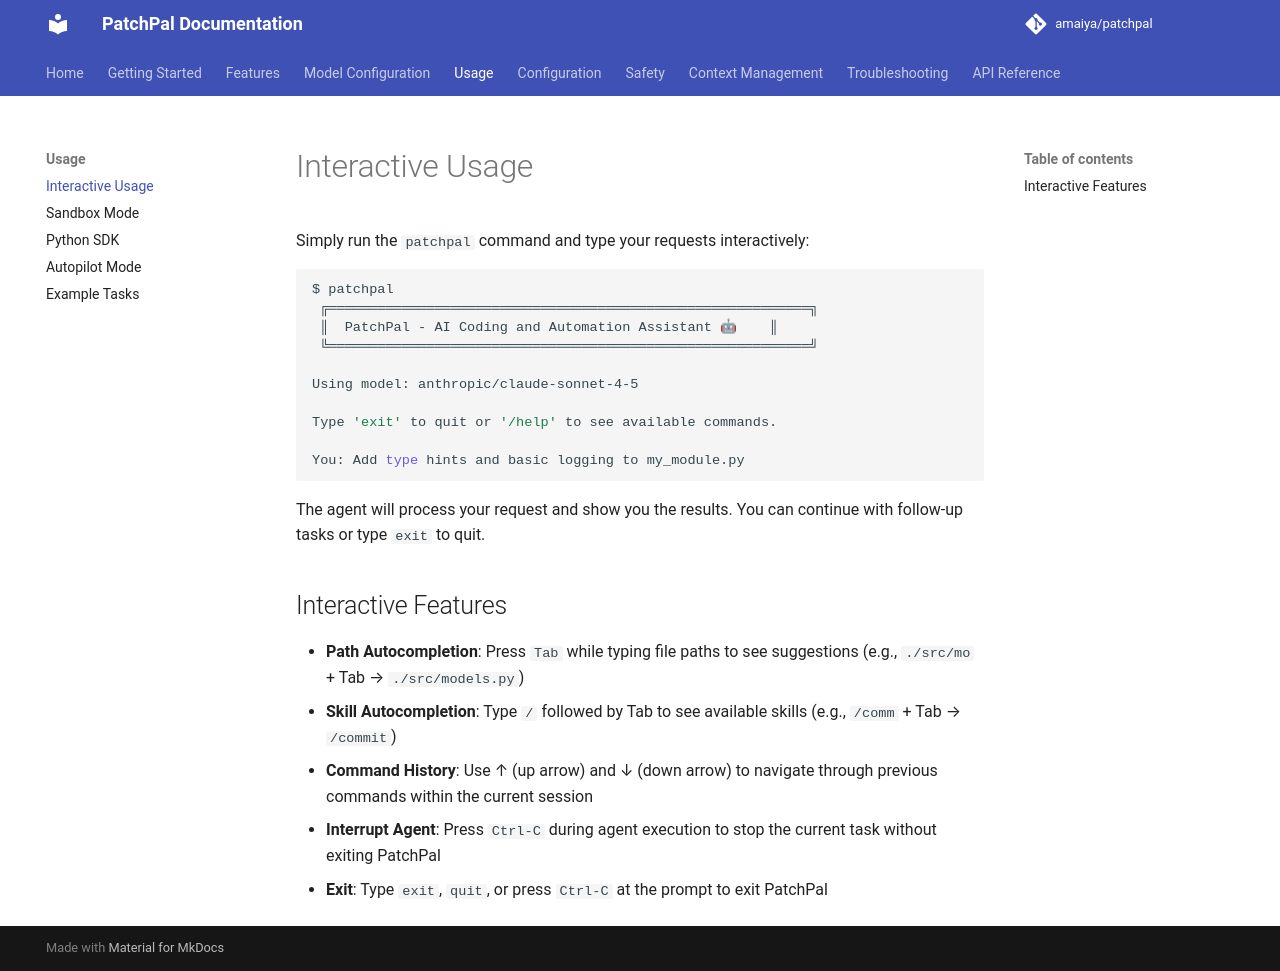

repository: amaiya/patchpal · page: usage/interactive/index.html · generator: mkdocs

# Interactive Usage

Simply run the `patchpal` command and type your requests interactively:

```bash
$ patchpal
 ╔═══════════════════════════════════════════════════════════╗
 ║  PatchPal - AI Coding and Automation Assistant 🤖    ║
 ╚═══════════════════════════════════════════════════════════╝

Using model: anthropic/claude-sonnet-4-5

Type 'exit' to quit or '/help' to see available commands.

You: Add type hints and basic logging to my_module.py
```

The agent will process your request and show you the results. You can continue with follow-up tasks or type `exit` to quit.

## Interactive Features

- **Path Autocompletion**: Press `Tab` while typing file paths to see suggestions (e.g., `./src/mo` + Tab → `./src/models.py`)
- **Skill Autocompletion**: Type `/` followed by Tab to see available skills (e.g., `/comm` + Tab → `/commit`)
- **Command History**: Use ↑ (up arrow) and ↓ (down arrow) to navigate through previous commands within the current session
- **Interrupt Agent**: Press `Ctrl-C` during agent execution to stop the current task without exiting PatchPal
- **Exit**: Type `exit`, `quit`, or press `Ctrl-C` at the prompt to exit PatchPal
